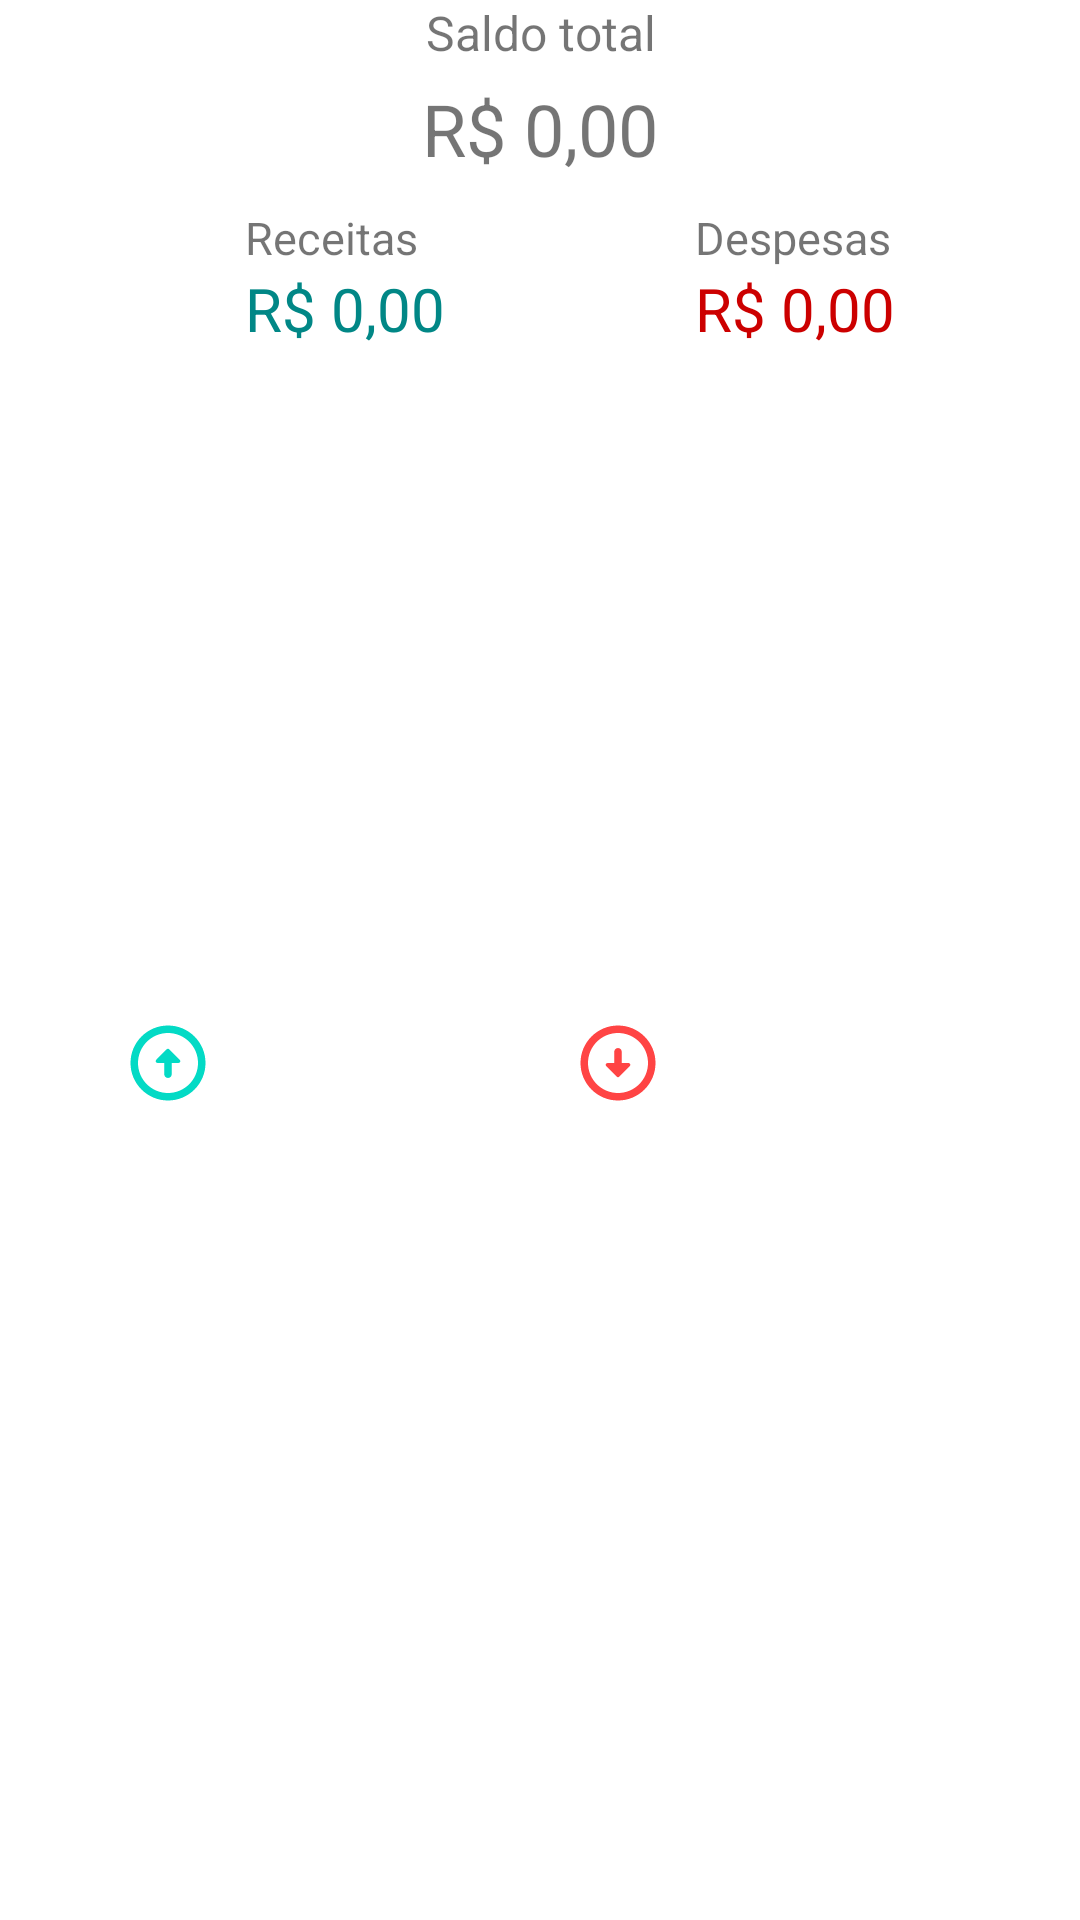

The Android layout XML behind this screen, and the referenced resources:
<!-- AndroidManifest.xml: application theme Theme.MyBillsReport -->
<!-- res/layout/layout_saldo.xml -->
<?xml version="1.0" encoding="utf-8"?>
<androidx.constraintlayout.widget.ConstraintLayout xmlns:android="http://schemas.android.com/apk/res/android"
    xmlns:app="http://schemas.android.com/apk/res-auto"
    android:layout_width="match_parent"
    android:layout_height="wrap_content">

    <LinearLayout
        android:id="@+id/layoutSaldo"
        android:layout_width="match_parent"
        android:layout_height="match_parent"
        android:background="@drawable/background_saldo_menu_principal"
        android:orientation="vertical"
        app:layout_constraintEnd_toEndOf="parent"
        app:layout_constraintStart_toStartOf="parent"
        app:layout_constraintTop_toBottomOf="@+id/toolbarPrincipal">

        <TextView
            android:id="@+id/textView"
            android:layout_width="match_parent"
            android:layout_height="wrap_content"
            android:gravity="center_horizontal"
            android:text="Saldo total"
            android:textSize="16sp" />

        <TextView
            android:id="@+id/textSaldoTotal"
            android:layout_width="match_parent"
            android:layout_height="wrap_content"
            android:gravity="center_horizontal"
            android:paddingTop="5dp"
            android:text="R$ 0,00"
            android:textSize="24sp" />

        <LinearLayout
            android:layout_width="match_parent"
            android:layout_height="match_parent"
            android:orientation="horizontal"
            android:paddingLeft="30dp"
            android:paddingTop="10dp"
            android:paddingRight="30dp">

            <ImageView
                android:id="@+id/imageView7"
                android:layout_width="20dp"
                android:layout_height="30dp"
                android:layout_gravity="center_vertical"
                android:layout_weight="1"
                app:srcCompat="@drawable/ic_round_arrow_circle_up_24" />

            <LinearLayout
                android:layout_width="wrap_content"
                android:layout_height="wrap_content"
                android:layout_weight="1"
                android:gravity="left"
                android:orientation="vertical"
                android:paddingBottom="10dp">

                <TextView
                    android:id="@+id/textView4"
                    android:layout_width="match_parent"
                    android:layout_height="wrap_content"
                    android:text="Receitas"
                    android:textSize="15sp" />

                <TextView
                    android:id="@+id/textValorReceitasMain"
                    android:layout_width="match_parent"
                    android:layout_height="wrap_content"
                    android:text="R$ 0,00"
                    android:textColor="@color/teal_700"
                    android:textSize="20sp" />

            </LinearLayout>

            <ImageView
                android:id="@+id/imageView9"
                android:layout_width="20dp"
                android:layout_height="30dp"
                android:layout_gravity="center_vertical"
                android:layout_weight="1"
                app:srcCompat="@drawable/ic_round_arrow_circle_down_24" />

            <LinearLayout
                android:layout_width="wrap_content"
                android:layout_height="wrap_content"
                android:layout_weight="1"
                android:gravity="right"
                android:orientation="vertical"
                android:paddingBottom="10dp">

                <TextView
                    android:id="@+id/textView6"
                    android:layout_width="match_parent"
                    android:layout_height="wrap_content"
                    android:text="Despesas"
                    android:textSize="15sp" />

                <TextView
                    android:id="@+id/textValorDespesasMain"
                    android:layout_width="match_parent"
                    android:layout_height="wrap_content"
                    android:text="R$ 0,00"
                    android:textColor="@android:color/holo_red_dark"
                    android:textSize="20sp" />
            </LinearLayout>
        </LinearLayout>
    </LinearLayout>
</androidx.constraintlayout.widget.ConstraintLayout>
<!-- resources referenced by this layout -->
<resources>
  <color name="teal_700">#FF018786</color>
  <!-- drawable background_saldo_menu_principal (drawable) -->
  <?xml version="1.0" encoding="utf-8"?>
  <shape xmlns:android="http://schemas.android.com/apk/res/android" android:shape="rectangle">
      <solid android:color="@color/white"></solid>
      <corners android:bottomLeftRadius="30dp" android:bottomRightRadius="30dp"></corners>
  
  </shape>
  <!-- drawable ic_round_arrow_circle_down_24 (drawable) -->
  <vector android:height="24dp" android:tint="@android:color/holo_red_light"
      android:viewportHeight="24" android:viewportWidth="24"
      android:width="24dp" xmlns:android="http://schemas.android.com/apk/res/android">
      <path android:fillColor="@android:color/holo_red_light" android:pathData="M12,4c4.41,0 8,3.59 8,8s-3.59,8 -8,8s-8,-3.59 -8,-8S7.59,4 12,4M12,2C6.48,2 2,6.48 2,12c0,5.52 4.48,10 10,10c5.52,0 10,-4.48 10,-10C22,6.48 17.52,2 12,2L12,2zM13,12l0,-3c0,-0.55 -0.45,-1 -1,-1h0c-0.55,0 -1,0.45 -1,1l0,3H9.21c-0.45,0 -0.67,0.54 -0.35,0.85l2.79,2.79c0.2,0.2 0.51,0.2 0.71,0l2.79,-2.79c0.31,-0.31 0.09,-0.85 -0.35,-0.85H13z"/>
  </vector>
  <!-- drawable ic_round_arrow_circle_up_24 (drawable) -->
  <vector android:height="24dp" android:tint="@color/teal_200"
      android:viewportHeight="24" android:viewportWidth="24"
      android:width="24dp" xmlns:android="http://schemas.android.com/apk/res/android">
      <path android:fillColor="@color/teal_200" android:pathData="M12,20c-4.41,0 -8,-3.59 -8,-8s3.59,-8 8,-8s8,3.59 8,8S16.41,20 12,20M12,22c5.52,0 10,-4.48 10,-10c0,-5.52 -4.48,-10 -10,-10C6.48,2 2,6.48 2,12C2,17.52 6.48,22 12,22L12,22zM11,12l0,3c0,0.55 0.45,1 1,1h0c0.55,0 1,-0.45 1,-1l0,-3h1.79c0.45,0 0.67,-0.54 0.35,-0.85l-2.79,-2.79c-0.2,-0.2 -0.51,-0.2 -0.71,0l-2.79,2.79C8.54,11.46 8.76,12 9.21,12H11z"/>
  </vector>
  <style name="Theme.MyBillsReport" parent="Theme.MaterialComponents.DayNight.NoActionBar">
          
          <item name="colorPrimary">@color/teal_200</item>
          <item name="colorPrimaryVariant">@color/teal_700</item>
          <item name="colorOnPrimary">@color/white</item>
          
          <item name="colorSecondary">@color/teal_200</item>
          <item name="colorSecondaryVariant">@color/teal_700</item>
          <item name="colorOnSecondary">@color/black</item>
          
          <item name="android:statusBarColor" tools:targetApi="l">?attr/colorPrimaryVariant</item>
          
          <item name="waveColour">@color/white</item>
      </style>
  <color name="white">#FFFFFFFF</color>
  <color name="teal_200">#FF03DAC5</color>
  <color name="black">#FF000000</color>
</resources>
